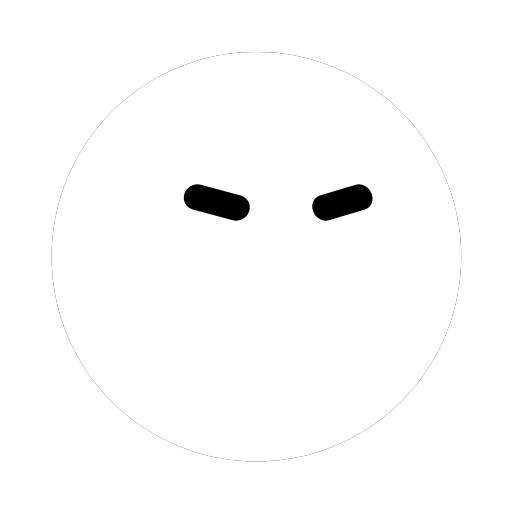
t = 0.00 s
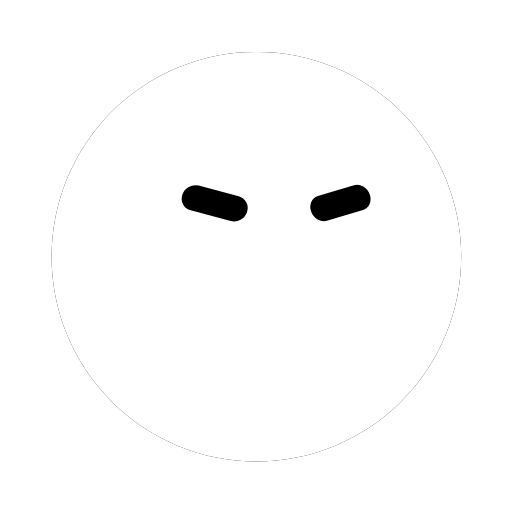
t = 0.51 s
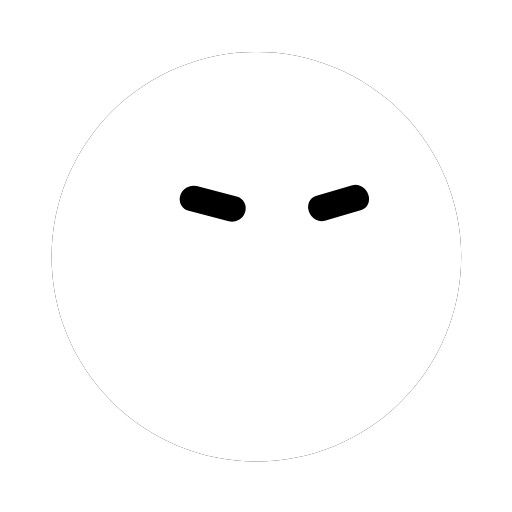
t = 1.01 s
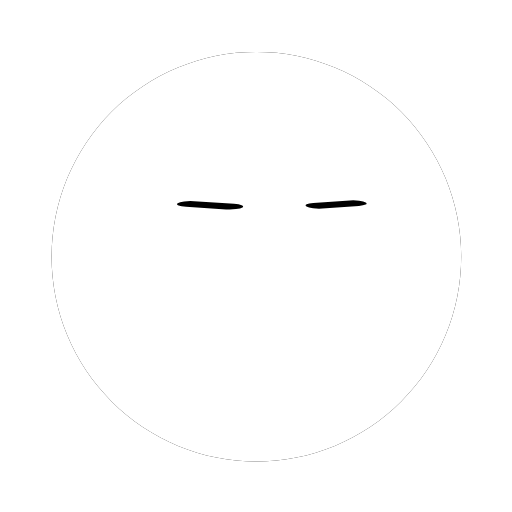
t = 1.47 s
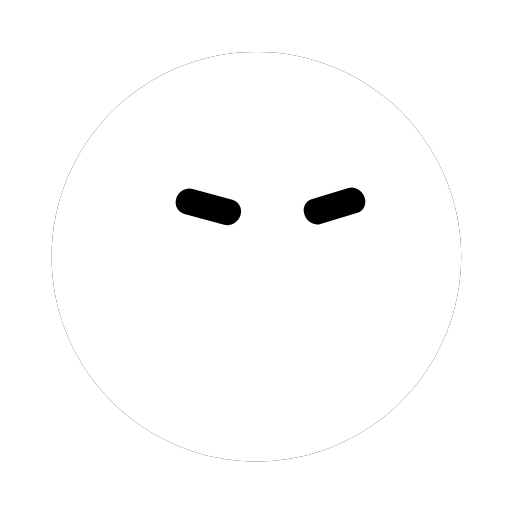
t = 1.97 s
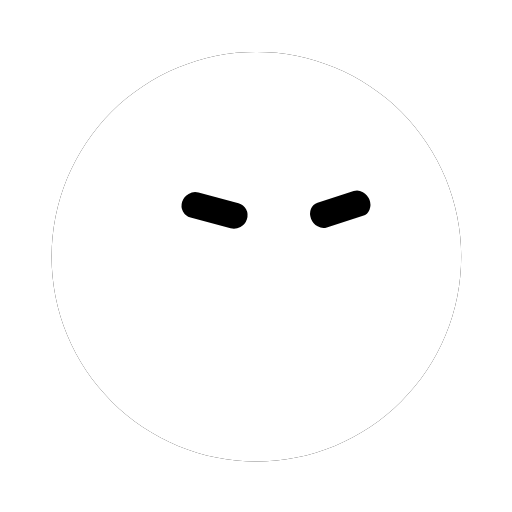
t = 2.47 s

The animated SVG that drew these frames (rendered in a browser with its animation timeline set to each time). Animation: 2 CSS @keyframes rules; one cycle of 2.97 s, repeats indefinitely.

<svg width="250" height="250" viewBox="-125 -125 250 250" role="img" aria-label="bloub 动画头像" xmlns="http://www.w3.org/2000/svg"><defs><mask id="bot-mask-flaygh" maskUnits="userSpaceOnUse" x="-158" y="-158" width="316" height="316"><path d="M100.19 0.33C100.19 3.6 100.03 6.88 99.71 10.13C99.39 13.38 98.9 16.63 98.27 19.84C97.63 23.04 96.83 26.23 95.88 29.36C94.93 32.48 93.83 35.58 92.58 38.6C91.33 41.62 89.92 44.59 88.38 47.47C86.84 50.35 85.15 53.17 83.33 55.89C81.52 58.6 79.56 61.24 77.49 63.77C75.42 66.29 73.21 68.73 70.9 71.04C68.59 73.35 66.15 75.56 63.63 77.63C61.1 79.7 58.46 81.66 55.74 83.48C53.03 85.29 50.21 86.98 47.33 88.52C44.45 90.06 41.47 91.47 38.46 92.72C35.44 93.97 32.34 95.07 29.22 96.02C26.09 96.97 22.9 97.77 19.7 98.41C16.49 99.04 13.24 99.53 9.99 99.85C6.74 100.17 3.45 100.33 0.19 100.33C-3.08 100.33 -6.36 100.17 -9.61 99.85C-12.87 99.53 -16.12 99.04 -19.32 98.41C-22.53 97.77 -25.71 96.97 -28.84 96.02C-31.97 95.07 -35.06 93.97 -38.08 92.72C-41.1 91.47 -44.07 90.06 -46.95 88.52C-49.83 86.98 -52.65 85.29 -55.37 83.48C-58.09 81.66 -60.73 79.7 -63.25 77.63C-65.78 75.56 -68.21 73.35 -70.52 71.04C-72.83 68.73 -75.04 66.29 -77.11 63.77C-79.19 61.24 -81.14 58.6 -82.96 55.89C-84.77 53.17 -86.46 50.35 -88 47.47C-89.54 44.59 -90.95 41.62 -92.2 38.6C-93.45 35.58 -94.56 32.48 -95.51 29.36C-96.46 26.23 -97.25 23.04 -97.89 19.84C-98.53 16.63 -99.01 13.38 -99.33 10.13C-99.65 6.88 -99.81 3.6 -99.81 0.33C-99.81 -2.94 -99.65 -6.22 -99.33 -9.47C-99.01 -12.72 -98.53 -15.98 -97.89 -19.18C-97.25 -22.38 -96.46 -25.57 -95.51 -28.7C-94.56 -31.83 -93.45 -34.92 -92.2 -37.94C-90.95 -40.96 -89.54 -43.93 -88 -46.81C-86.46 -49.69 -84.77 -52.51 -82.96 -55.23C-81.14 -57.94 -79.19 -60.58 -77.11 -63.11C-75.04 -65.64 -72.83 -68.07 -70.52 -70.38C-68.21 -72.69 -65.78 -74.9 -63.25 -76.97C-60.73 -79.04 -58.09 -81 -55.37 -82.82C-52.65 -84.63 -49.83 -86.32 -46.95 -87.86C-44.07 -89.4 -41.1 -90.81 -38.08 -92.06C-35.06 -93.31 -31.97 -94.42 -28.84 -95.37C-25.71 -96.31 -22.53 -97.11 -19.32 -97.75C-16.12 -98.39 -12.87 -98.87 -9.61 -99.19C-6.36 -99.51 -3.08 -99.67 0.19 -99.67C3.45 -99.67 6.74 -99.51 9.99 -99.19C13.24 -98.87 16.49 -98.39 19.7 -97.75C22.9 -97.11 26.09 -96.31 29.22 -95.37C32.34 -94.42 35.44 -93.31 38.46 -92.06C41.47 -90.81 44.45 -89.4 47.33 -87.86C50.21 -86.32 53.03 -84.63 55.74 -82.82C58.46 -81 61.1 -79.04 63.63 -76.97C66.15 -74.9 68.59 -72.69 70.9 -70.38C73.21 -68.07 75.42 -65.64 77.49 -63.11C79.56 -60.58 81.52 -57.94 83.33 -55.23C85.15 -52.51 86.84 -49.69 88.38 -46.81C89.92 -43.93 91.33 -40.96 92.58 -37.94C93.83 -34.92 94.93 -31.83 95.88 -28.7C96.83 -25.57 97.63 -22.38 98.27 -19.18C98.9 -15.98 99.39 -12.72 99.71 -9.47C100.03 -6.22 100.19 -2.94 100.19 0.33Z" fill="#fff"/><path d="M-17 0A6.5 6.5 0 0 1 -10.5 -6.5L10.5 -6.5A6.5 6.5 0 0 1 17 0L17 0A6.5 6.5 0 0 1 10.5 6.5L-10.5 6.5A6.5 6.5 0 0 1 -17 0Z" class="oeil0" opacity="1" fill="#000"/><path d="M-17 0A6.5 6.5 0 0 1 -10.5 -6.5L10.5 -6.5A6.5 6.5 0 0 1 17 0L17 0A6.5 6.5 0 0 1 10.5 6.5L-10.5 6.5A6.5 6.5 0 0 1 -17 0Z" class="oeil1" opacity="1" fill="#000"/></mask></defs><g fill="none" stroke-linecap="round"></g><g opacity="1"><path d="M100.19 0.33C100.19 3.6 100.03 6.88 99.71 10.13C99.39 13.38 98.9 16.63 98.27 19.84C97.63 23.04 96.83 26.23 95.88 29.36C94.93 32.48 93.83 35.58 92.58 38.6C91.33 41.62 89.92 44.59 88.38 47.47C86.84 50.35 85.15 53.17 83.33 55.89C81.52 58.6 79.56 61.24 77.49 63.77C75.42 66.29 73.21 68.73 70.9 71.04C68.59 73.35 66.15 75.56 63.63 77.63C61.1 79.7 58.46 81.66 55.74 83.48C53.03 85.29 50.21 86.98 47.33 88.52C44.45 90.06 41.47 91.47 38.46 92.72C35.44 93.97 32.34 95.07 29.22 96.02C26.09 96.97 22.9 97.77 19.7 98.41C16.49 99.04 13.24 99.53 9.99 99.85C6.74 100.17 3.45 100.33 0.19 100.33C-3.08 100.33 -6.36 100.17 -9.61 99.85C-12.87 99.53 -16.12 99.04 -19.32 98.41C-22.53 97.77 -25.71 96.97 -28.84 96.02C-31.97 95.07 -35.06 93.97 -38.08 92.72C-41.1 91.47 -44.07 90.06 -46.95 88.52C-49.83 86.98 -52.65 85.29 -55.37 83.48C-58.09 81.66 -60.73 79.7 -63.25 77.63C-65.78 75.56 -68.21 73.35 -70.52 71.04C-72.83 68.73 -75.04 66.29 -77.11 63.77C-79.19 61.24 -81.14 58.6 -82.96 55.89C-84.77 53.17 -86.46 50.35 -88 47.47C-89.54 44.59 -90.95 41.62 -92.2 38.6C-93.45 35.58 -94.56 32.48 -95.51 29.36C-96.46 26.23 -97.25 23.04 -97.89 19.84C-98.53 16.63 -99.01 13.38 -99.33 10.13C-99.65 6.88 -99.81 3.6 -99.81 0.33C-99.81 -2.94 -99.65 -6.22 -99.33 -9.47C-99.01 -12.72 -98.53 -15.98 -97.89 -19.18C-97.25 -22.38 -96.46 -25.57 -95.51 -28.7C-94.56 -31.83 -93.45 -34.92 -92.2 -37.94C-90.95 -40.96 -89.54 -43.93 -88 -46.81C-86.46 -49.69 -84.77 -52.51 -82.96 -55.23C-81.14 -57.94 -79.19 -60.58 -77.11 -63.11C-75.04 -65.64 -72.83 -68.07 -70.52 -70.38C-68.21 -72.69 -65.78 -74.9 -63.25 -76.97C-60.73 -79.04 -58.09 -81 -55.37 -82.82C-52.65 -84.63 -49.83 -86.32 -46.95 -87.86C-44.07 -89.4 -41.1 -90.81 -38.08 -92.06C-35.06 -93.31 -31.97 -94.42 -28.84 -95.37C-25.71 -96.31 -22.53 -97.11 -19.32 -97.75C-16.12 -98.39 -12.87 -98.87 -9.61 -99.19C-6.36 -99.51 -3.08 -99.67 0.19 -99.67C3.45 -99.67 6.74 -99.51 9.99 -99.19C13.24 -98.87 16.49 -98.39 19.7 -97.75C22.9 -97.11 26.09 -96.31 29.22 -95.37C32.34 -94.42 35.44 -93.31 38.46 -92.06C41.47 -90.81 44.45 -89.4 47.33 -87.86C50.21 -86.32 53.03 -84.63 55.74 -82.82C58.46 -81 61.1 -79.04 63.63 -76.97C66.15 -74.9 68.59 -72.69 70.9 -70.38C73.21 -68.07 75.42 -65.64 77.49 -63.11C79.56 -60.58 81.52 -57.94 83.33 -55.23C85.15 -52.51 86.84 -49.69 88.38 -46.81C89.92 -43.93 91.33 -40.96 92.58 -37.94C93.83 -34.92 94.93 -31.83 95.88 -28.7C96.83 -25.57 97.63 -22.38 98.27 -19.18C98.9 -15.98 99.39 -12.72 99.71 -9.47C100.03 -6.22 100.19 -2.94 100.19 0.33Z" fill="#000000"/><g mask="url(#bot-mask-flaygh)"><rect x="-158" y="-158" width="316" height="316" fill="#ffffff"/></g></g><g></g><g fill="none" stroke-linecap="round"></g><style>.oeil0,.oeil1{transform-box:view-box;transform-origin:0 0;animation-duration:2.967s;animation-iteration-count:infinite;animation-timing-function:linear;animation-direction:alternate}.oeil0{animation-name:oeil0}.oeil1{animation-name:oeil1}@keyframes oeil0{0%{transform:matrix(0.93,0.25,-0.3,0.93,-19.15,-26.09)}1.124%{transform:matrix(0.93,0.25,-0.3,0.93,-19.17,-26.03)}2.247%{transform:matrix(0.93,0.25,-0.3,0.93,-19.19,-25.97)}3.371%{transform:matrix(0.93,0.25,-0.3,0.93,-19.23,-25.92)}4.494%{transform:matrix(0.93,0.25,-0.3,0.93,-19.27,-25.88)}5.618%{transform:matrix(0.93,0.25,-0.3,0.93,-19.32,-25.84)}6.742%{transform:matrix(0.93,0.25,-0.3,0.93,-19.38,-25.8)}7.865%{transform:matrix(0.93,0.25,-0.3,0.93,-19.44,-25.77)}8.989%{transform:matrix(0.93,0.25,-0.3,0.93,-19.52,-25.75)}10.112%{transform:matrix(0.93,0.25,-0.3,0.93,-19.6,-25.73)}11.236%{transform:matrix(0.93,0.25,-0.3,0.93,-19.68,-25.71)}12.36%{transform:matrix(0.93,0.25,-0.3,0.93,-19.77,-25.7)}13.483%{transform:matrix(0.93,0.25,-0.3,0.93,-19.86,-25.7)}14.607%{transform:matrix(0.93,0.25,-0.3,0.93,-19.96,-25.7)}15.73%{transform:matrix(0.93,0.25,-0.3,0.93,-20.06,-25.7)}16.854%{transform:matrix(0.93,0.25,-0.3,0.93,-20.15,-25.7)}17.978%{transform:matrix(0.93,0.25,-0.3,0.93,-20.25,-25.71)}19.101%{transform:matrix(0.93,0.25,-0.3,0.93,-20.34,-25.71)}20.225%{transform:matrix(0.93,0.25,-0.3,0.93,-20.42,-25.72)}21.348%{transform:matrix(0.93,0.25,-0.3,0.93,-20.51,-25.72)}22.472%{transform:matrix(0.93,0.25,-0.3,0.93,-20.59,-25.72)}23.596%{transform:matrix(0.93,0.25,-0.3,0.93,-20.66,-25.72)}24.719%{transform:matrix(0.93,0.25,-0.3,0.93,-20.73,-25.72)}25.843%{transform:matrix(0.93,0.25,-0.3,0.93,-20.79,-25.71)}26.966%{transform:matrix(0.93,0.25,-0.3,0.93,-20.84,-25.7)}28.09%{transform:matrix(0.93,0.24,-0.3,0.93,-20.9,-25.69)}29.213%{transform:matrix(0.93,0.24,-0.3,0.93,-20.95,-25.67)}30.337%{transform:matrix(0.93,0.24,-0.3,0.93,-20.99,-25.65)}31.461%{transform:matrix(0.93,0.24,-0.3,0.93,-21.04,-25.62)}32.584%{transform:matrix(0.93,0.24,-0.3,0.93,-21.08,-25.59)}33.708%{transform:matrix(0.93,0.24,-0.3,0.93,-21.13,-25.55)}34.831%{transform:matrix(0.93,0.25,-0.3,0.93,-21.18,-25.51)}35.955%{transform:matrix(0.93,0.25,-0.3,0.93,-21.23,-25.46)}37.079%{transform:matrix(0.93,0.25,-0.3,0.93,-21.29,-25.41)}38.202%{transform:matrix(0.93,0.25,-0.3,0.93,-21.35,-25.36)}39.326%{transform:matrix(0.93,0.25,-0.3,0.94,-21.42,-25.3)}40.449%{transform:matrix(0.93,0.25,-0.3,0.94,-21.5,-25.24)}41.573%{transform:matrix(0.93,0.25,-0.3,0.94,-21.59,-25.18)}42.697%{transform:matrix(0.93,0.25,-0.3,0.94,-21.69,-25.12)}43.82%{transform:matrix(0.93,0.25,-0.3,0.94,-21.79,-25.06)}44.944%{transform:matrix(0.93,0.25,-0.3,0.94,-21.9,-25)}46.067%{transform:matrix(0.93,0.25,-0.3,0.94,-22.02,-24.94)}47.191%{transform:matrix(0.93,0.25,-0.3,0.94,-22.15,-24.88)}48.315%{transform:matrix(0.93,0.15,-0.3,0.57,-22.28,-24.82)}49.438%{transform:matrix(0.93,0.06,-0.3,0.21,-22.42,-24.76)}50.562%{transform:matrix(0.93,0.06,-0.3,0.23,-22.55,-24.7)}51.685%{transform:matrix(0.92,0.14,-0.3,0.52,-22.68,-24.65)}52.809%{transform:matrix(0.92,0.22,-0.3,0.82,-22.82,-24.6)}53.933%{transform:matrix(0.92,0.25,-0.31,0.94,-22.94,-24.55)}55.056%{transform:matrix(0.92,0.25,-0.31,0.94,-23.06,-24.5)}56.18%{transform:matrix(0.92,0.25,-0.31,0.94,-23.16,-24.46)}57.303%{transform:matrix(0.92,0.25,-0.31,0.94,-23.25,-24.41)}58.427%{transform:matrix(0.92,0.25,-0.31,0.94,-23.33,-24.36)}59.551%{transform:matrix(0.92,0.25,-0.31,0.94,-23.38,-24.32)}60.674%{transform:matrix(0.92,0.25,-0.31,0.94,-23.42,-24.27)}61.798%{transform:matrix(0.92,0.25,-0.31,0.94,-23.44,-24.22)}62.921%{transform:matrix(0.92,0.25,-0.31,0.94,-23.43,-24.16)}64.045%{transform:matrix(0.92,0.25,-0.31,0.94,-23.39,-24.11)}65.169%{transform:matrix(0.92,0.25,-0.31,0.94,-23.34,-24.05)}66.292%{transform:matrix(0.92,0.25,-0.31,0.94,-23.26,-23.98)}67.416%{transform:matrix(0.92,0.25,-0.31,0.94,-23.15,-23.91)}68.539%{transform:matrix(0.92,0.25,-0.31,0.94,-23.02,-23.84)}69.663%{transform:matrix(0.92,0.25,-0.3,0.94,-22.87,-23.75)}70.787%{transform:matrix(0.93,0.25,-0.3,0.94,-22.7,-23.66)}71.91%{transform:matrix(0.93,0.25,-0.3,0.94,-22.5,-23.56)}73.034%{transform:matrix(0.93,0.25,-0.3,0.94,-22.3,-23.46)}74.157%{transform:matrix(0.93,0.25,-0.3,0.94,-22.08,-23.35)}75.281%{transform:matrix(0.93,0.25,-0.3,0.94,-21.85,-23.23)}76.404%{transform:matrix(0.93,0.25,-0.3,0.94,-21.61,-23.1)}77.528%{transform:matrix(0.93,0.25,-0.3,0.94,-21.37,-22.97)}78.652%{transform:matrix(0.93,0.25,-0.3,0.94,-21.13,-22.83)}79.775%{transform:matrix(0.93,0.25,-0.3,0.94,-20.9,-22.69)}80.899%{transform:matrix(0.93,0.25,-0.3,0.94,-20.67,-22.54)}82.022%{transform:matrix(0.93,0.25,-0.3,0.94,-20.45,-22.39)}83.146%{transform:matrix(0.93,0.25,-0.3,0.94,-20.25,-22.24)}84.27%{transform:matrix(0.93,0.26,-0.3,0.94,-20.06,-22.08)}85.393%{transform:matrix(0.93,0.26,-0.3,0.94,-19.89,-21.93)}86.517%{transform:matrix(0.93,0.26,-0.3,0.94,-19.74,-21.78)}87.64%{transform:matrix(0.93,0.26,-0.3,0.94,-19.61,-21.64)}88.764%{transform:matrix(0.93,0.26,-0.3,0.94,-19.51,-21.5)}89.888%{transform:matrix(0.93,0.26,-0.3,0.94,-19.43,-21.37)}91.011%{transform:matrix(0.93,0.26,-0.3,0.94,-19.37,-21.25)}92.135%{transform:matrix(0.93,0.26,-0.3,0.94,-19.34,-21.14)}93.258%{transform:matrix(0.93,0.26,-0.3,0.94,-19.34,-21.04)}94.382%{transform:matrix(0.93,0.26,-0.3,0.94,-19.35,-20.96)}95.506%{transform:matrix(0.93,0.26,-0.3,0.94,-19.39,-20.89)}96.629%{transform:matrix(0.93,0.26,-0.3,0.94,-19.45,-20.83)}97.753%{transform:matrix(0.93,0.26,-0.3,0.94,-19.52,-20.8)}98.876%{transform:matrix(0.93,0.26,-0.3,0.94,-19.61,-20.77)}100%{transform:matrix(0.93,0.26,-0.3,0.94,-19.71,-20.77)}}@keyframes oeil1{0%{transform:matrix(0.84,-0.25,0.34,0.93,42.18,-26.1)}1.124%{transform:matrix(0.84,-0.25,0.34,0.93,42.16,-26.05)}2.247%{transform:matrix(0.84,-0.25,0.34,0.93,42.14,-26.01)}3.371%{transform:matrix(0.84,-0.25,0.34,0.93,42.1,-25.97)}4.494%{transform:matrix(0.84,-0.25,0.34,0.93,42.07,-25.94)}5.618%{transform:matrix(0.84,-0.25,0.34,0.93,42.02,-25.91)}6.742%{transform:matrix(0.84,-0.25,0.34,0.93,41.97,-25.89)}7.865%{transform:matrix(0.84,-0.25,0.34,0.93,41.9,-25.88)}8.989%{transform:matrix(0.84,-0.25,0.34,0.93,41.84,-25.86)}10.112%{transform:matrix(0.84,-0.25,0.34,0.93,41.76,-25.86)}11.236%{transform:matrix(0.84,-0.25,0.34,0.93,41.68,-25.86)}12.36%{transform:matrix(0.84,-0.25,0.34,0.93,41.6,-25.86)}13.483%{transform:matrix(0.84,-0.25,0.34,0.93,41.51,-25.86)}14.607%{transform:matrix(0.84,-0.25,0.34,0.93,41.42,-25.87)}15.73%{transform:matrix(0.84,-0.25,0.34,0.93,41.34,-25.89)}16.854%{transform:matrix(0.84,-0.25,0.34,0.93,41.25,-25.9)}17.978%{transform:matrix(0.84,-0.25,0.34,0.93,41.16,-25.92)}19.101%{transform:matrix(0.85,-0.25,0.34,0.93,41.07,-25.93)}20.225%{transform:matrix(0.85,-0.25,0.34,0.93,40.99,-25.95)}21.348%{transform:matrix(0.85,-0.25,0.34,0.93,40.91,-25.96)}22.472%{transform:matrix(0.85,-0.25,0.34,0.93,40.84,-25.97)}23.596%{transform:matrix(0.85,-0.25,0.34,0.93,40.77,-25.98)}24.719%{transform:matrix(0.85,-0.25,0.34,0.93,40.71,-25.99)}25.843%{transform:matrix(0.85,-0.25,0.34,0.93,40.65,-25.99)}26.966%{transform:matrix(0.85,-0.25,0.34,0.93,40.6,-25.99)}28.09%{transform:matrix(0.85,-0.25,0.34,0.93,40.55,-25.98)}29.213%{transform:matrix(0.85,-0.25,0.34,0.93,40.5,-25.97)}30.337%{transform:matrix(0.85,-0.25,0.34,0.93,40.46,-25.96)}31.461%{transform:matrix(0.85,-0.25,0.34,0.93,40.42,-25.93)}32.584%{transform:matrix(0.85,-0.25,0.34,0.93,40.37,-25.91)}33.708%{transform:matrix(0.85,-0.25,0.34,0.93,40.33,-25.88)}34.831%{transform:matrix(0.85,-0.25,0.34,0.93,40.28,-25.84)}35.955%{transform:matrix(0.85,-0.25,0.34,0.93,40.24,-25.8)}37.079%{transform:matrix(0.85,-0.26,0.34,0.93,40.18,-25.75)}38.202%{transform:matrix(0.85,-0.26,0.34,0.93,40.12,-25.71)}39.326%{transform:matrix(0.85,-0.26,0.34,0.93,40.05,-25.66)}40.449%{transform:matrix(0.85,-0.26,0.34,0.93,39.98,-25.6)}41.573%{transform:matrix(0.85,-0.26,0.34,0.93,39.9,-25.55)}42.697%{transform:matrix(0.85,-0.26,0.34,0.93,39.81,-25.49)}43.82%{transform:matrix(0.85,-0.26,0.34,0.93,39.71,-25.43)}44.944%{transform:matrix(0.85,-0.26,0.34,0.93,39.6,-25.38)}46.067%{transform:matrix(0.85,-0.26,0.34,0.93,39.49,-25.32)}47.191%{transform:matrix(0.85,-0.26,0.34,0.93,39.37,-25.26)}48.315%{transform:matrix(0.85,-0.16,0.34,0.57,39.25,-25.21)}49.438%{transform:matrix(0.85,-0.06,0.34,0.21,39.12,-25.16)}50.562%{transform:matrix(0.85,-0.06,0.34,0.22,38.99,-25.11)}51.685%{transform:matrix(0.86,-0.14,0.34,0.52,38.87,-25.06)}52.809%{transform:matrix(0.86,-0.23,0.34,0.81,38.74,-25.01)}53.933%{transform:matrix(0.86,-0.26,0.34,0.93,38.63,-24.96)}55.056%{transform:matrix(0.86,-0.26,0.34,0.93,38.52,-24.92)}56.18%{transform:matrix(0.86,-0.26,0.34,0.93,38.42,-24.88)}57.303%{transform:matrix(0.86,-0.26,0.34,0.93,38.33,-24.83)}58.427%{transform:matrix(0.86,-0.26,0.34,0.93,38.26,-24.79)}59.551%{transform:matrix(0.86,-0.26,0.34,0.93,38.21,-24.75)}60.674%{transform:matrix(0.86,-0.26,0.34,0.93,38.17,-24.7)}61.798%{transform:matrix(0.86,-0.26,0.34,0.93,38.16,-24.66)}62.921%{transform:matrix(0.86,-0.26,0.34,0.93,38.17,-24.61)}64.045%{transform:matrix(0.86,-0.26,0.34,0.93,38.2,-24.56)}65.169%{transform:matrix(0.86,-0.26,0.34,0.93,38.25,-24.5)}66.292%{transform:matrix(0.86,-0.26,0.34,0.93,38.33,-24.44)}67.416%{transform:matrix(0.86,-0.26,0.34,0.93,38.43,-24.38)}68.539%{transform:matrix(0.86,-0.26,0.34,0.93,38.55,-24.31)}69.663%{transform:matrix(0.86,-0.26,0.34,0.93,38.69,-24.23)}70.787%{transform:matrix(0.85,-0.26,0.34,0.93,38.86,-24.15)}71.91%{transform:matrix(0.85,-0.27,0.34,0.93,39.03,-24.06)}73.034%{transform:matrix(0.85,-0.27,0.34,0.93,39.23,-23.96)}74.157%{transform:matrix(0.85,-0.27,0.34,0.93,39.43,-23.85)}75.281%{transform:matrix(0.85,-0.27,0.34,0.93,39.65,-23.74)}76.404%{transform:matrix(0.85,-0.27,0.34,0.93,39.87,-23.62)}77.528%{transform:matrix(0.85,-0.27,0.34,0.93,40.09,-23.5)}78.652%{transform:matrix(0.85,-0.27,0.35,0.93,40.31,-23.37)}79.775%{transform:matrix(0.85,-0.27,0.35,0.93,40.53,-23.24)}80.899%{transform:matrix(0.85,-0.27,0.35,0.93,40.75,-23.1)}82.022%{transform:matrix(0.84,-0.27,0.35,0.93,40.95,-22.96)}83.146%{transform:matrix(0.84,-0.27,0.35,0.93,41.14,-22.82)}84.27%{transform:matrix(0.84,-0.27,0.35,0.93,41.31,-22.68)}85.393%{transform:matrix(0.84,-0.27,0.35,0.94,41.47,-22.54)}86.517%{transform:matrix(0.84,-0.27,0.35,0.94,41.6,-22.4)}87.64%{transform:matrix(0.84,-0.27,0.35,0.94,41.72,-22.27)}88.764%{transform:matrix(0.84,-0.28,0.35,0.94,41.82,-22.15)}89.888%{transform:matrix(0.84,-0.28,0.35,0.94,41.89,-22.03)}91.011%{transform:matrix(0.84,-0.28,0.35,0.94,41.94,-21.93)}92.135%{transform:matrix(0.84,-0.28,0.35,0.94,41.97,-21.83)}93.258%{transform:matrix(0.84,-0.28,0.35,0.94,41.97,-21.75)}94.382%{transform:matrix(0.84,-0.28,0.35,0.94,41.96,-21.68)}95.506%{transform:matrix(0.84,-0.28,0.35,0.94,41.92,-21.63)}96.629%{transform:matrix(0.84,-0.28,0.35,0.94,41.87,-21.59)}97.753%{transform:matrix(0.84,-0.28,0.35,0.94,41.8,-21.57)}98.876%{transform:matrix(0.84,-0.28,0.35,0.94,41.72,-21.57)}100%{transform:matrix(0.84,-0.28,0.35,0.94,41.62,-21.58)}}</style></svg>
